Run: headless pygame with SDL's dummy video driver; simulated clock (each Clock.tick advances the game by its frame time, no real sleeping); random seed 0; keys injected as events and as key.get_pressed() state; no mouse input.
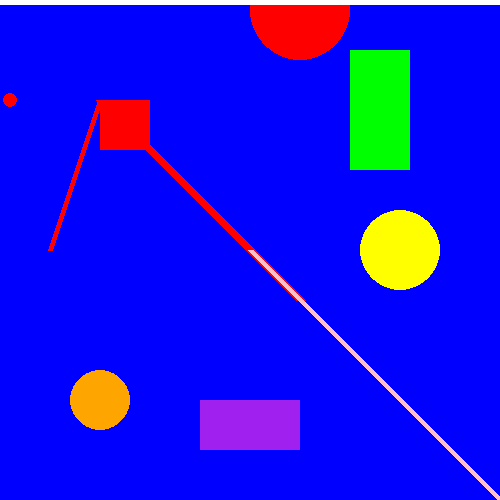
Frame 1 of 4 · flips 1–60 · no input
Frame 2 of 4 · flips 61–180 · tapped SPACE, RETURN · held RIGHT (→), D · screen unchanged from frame 1, image omitted
Frame 3 of 4 · flips 181–300 · held DOWN (↓), S · screen unchanged from frame 2, image omitted
Frame 4 of 4 · flips 301–420 · held LEFT (←), A, UP (↑), W · screen unchanged from frame 3, image omitted

The pygame program that drew these frames:

import pygame,sys
from pygame.locals import QUIT


pygame.init()

screen= pygame.display.set_mode((500,500))
pygame.display.set_caption("My Screen")

screen.fill("blue")


while True:
    pygame.draw.rect(screen,"red",(100,100,50,50))
    pygame.draw.circle(screen,"red",(300,10),50)
    pygame.draw.line(screen,"red",(100,100),(300,300),10)
    pygame.draw.line(screen,"red",(50,250),(100,100),5)
    pygame.draw.circle(screen,"red",(10,100),7)
    pygame.draw.rect(screen, "green", (350, 50, 60, 120))  
    pygame.draw.circle(screen, "yellow", (400, 250), 40)  
    pygame.draw.line(screen, "white", (0, 0), (500, 0), 8) 
    pygame.draw.rect(screen, "purple", (200, 400, 100, 50)) 
    pygame.draw.circle(screen, "orange", (100, 400), 30)  
    pygame.draw.line(screen, "pink", (250, 250), (500, 500), 6)

    for event in pygame.event.get():
        if event.type == QUIT:
            pygame.quit()
            sys.exit()
    pygame.display.update()
